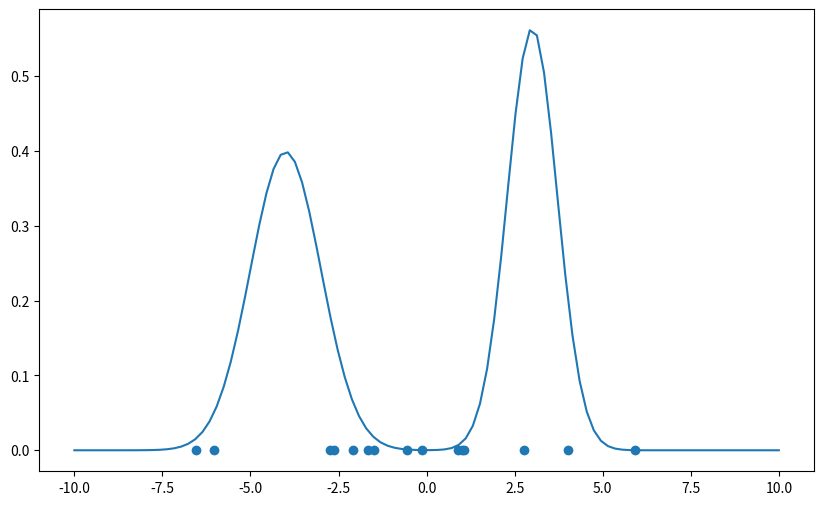

This figure's Python source: (Note: this script raises an exception after producing the figure.)
import numpy as np
import os
if os.environ.get('DISPLAY', '') == '':
    print('Running w/o a display')
    import matplotlib
    matplotlib.use('Agg')
import matplotlib.pyplot as plt
import scipy as sp
from scipy.stats import multivariate_normal as mv
from tqdm import tqdm


def k(x, s=1):
    if np.ndim(x) > 1:
        mu = np.zeros(x.shape[-1])
    else:
        mu = 0
    return mv.pdf(x, mean=mu, cov=s)


def dk(x, s=1):
    return -k(x, s) * (1 / s) * x


def p(x, mus, ss):
    m = len(mus)
    return np.sum([mv.pdf(x, mean=mus[i], cov=ss[i]) for i in range(m)], axis=0)


def dp(x, mus, ss):
    m = len(mus)
    return np.sum([-(1 / ss[i]) * (mv.pdf(x, mean=mus[i], cov=ss[i]) * (x - mus[i]).T).T for i in range(m)], axis=0)


def energy(x,p,k):
    pwx = sp.spatial.distance.pdist(x[:, None], 'euclidean')
    xz = z + x[:, np.newaxis]
    return 2/(n*(n-1))*np.sum(k(pwx, s)) - 2/(n*m)*np.sum(p(xz.flatten(), mus, ss))


s = 3
mus = [-4, 3]
ss = [1, 0.5]

# start by random n points between -10 and 10
n = 15
x = np.random.uniform(-7, 7, n)

# generate for each position m samples from the kernel k
m = 100
z = np.random.normal(0, s, (n,m))

t = np.linspace(-10,10,100)
pt = p(t, mus, ss)

# plt.figure()
# plt.plot(t, pt)
# plt.scatter(x, [0]*len(x), color='green')
# plt.title('Particles and target distribution')
# plt.show()

print(energy(x, p,k))

lr = 1
xnew = x.copy()

plt.ion()
fig, ax = plt.subplots(figsize=(10,6))
ax.plot(t, pt)
ax.scatter(xnew, [0]*len(xnew))
plt.draw()

for _ in tqdm(range(2000)):
    for i in range(n):
        dxi = -2/(n*m)*np.sum(dp(xnew[i]+z[i], mus, ss)) + 2/(n*(n-1))*(np.sum(dk(xnew[i] - xnew, s) - dk(0,s)))
        xnew[i] = xnew[i] - lr*dxi
        #print('Energy at step (%i, %i): %f' %(_,i, energy(x,p,k)))
    del ax.collections[0]
    ax.scatter(xnew, [0]*len(xnew), color='red')
    plt.draw()
    plt.pause(0.01)

print(energy(xnew, p,k))

plt.waitforbuttonpress()
